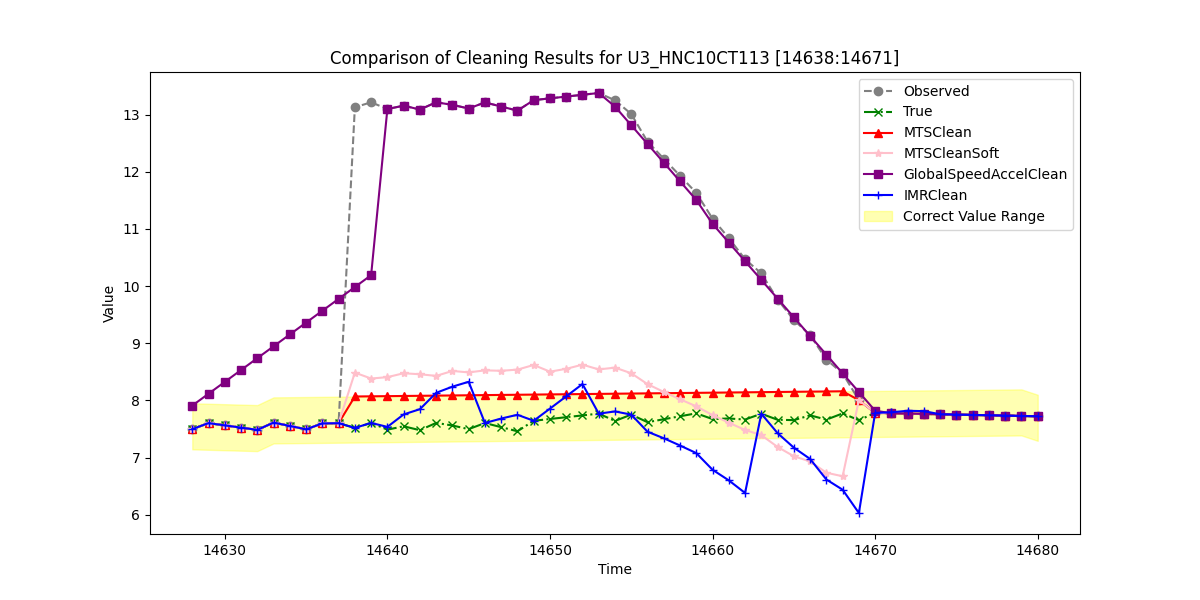

Source data for this figure (header and first rows):
, Observed, True, MTSClean, MTSCleanSoft, GlobalSpeedAccelClean, IMRClean
14628, 7.498, 7.498, 7.498, 7.498, 7.909, 7.498
14629, 7.603, 7.603, 7.603, 7.603, 8.117, 7.603
14630, 7.563, 7.563, 7.563, 7.563, 8.324, 7.563
14631, 7.524, 7.524, 7.524, 7.524, 8.532, 7.524
14632, 7.484, 7.484, 7.484, 7.484, 8.739, 7.484
14633, 7.613, 7.613, 7.613, 7.613, 8.947, 7.613
14634, 7.553, 7.553, 7.553, 7.553, 9.154, 7.553
14635, 7.494, 7.494, 7.494, 7.494, 9.362, 7.494
14636, 7.597, 7.597, 7.597, 7.597, 9.569, 7.597
14637, 7.602, 7.602, 7.602, 7.602, 9.776, 7.602
14638, 13.13, 7.519, 8.069, 8.486, 9.984, 7.519
14639, 13.22, 7.606, 8.072, 8.383, 10.19, 7.606
14640, 13.1, 7.488, 8.075, 8.407, 13.1, 7.537
14641, 13.16, 7.547, 8.078, 8.475, 13.16, 7.755
14642, 13.09, 7.479, 8.081, 8.458, 13.09, 7.847
14643, 13.22, 7.606, 8.084, 8.429, 13.22, 8.133
14644, 13.17, 7.561, 8.087, 8.516, 13.17, 8.241
14645, 13.11, 7.497, 8.09, 8.49, 13.11, 8.326
14646, 13.21, 7.604, 8.093, 8.526, 13.21, 7.604
14647, 13.14, 7.532, 8.096, 8.518, 13.14, 7.683
14648, 13.07, 7.46, 8.099, 8.539, 13.07, 7.749
14649, 13.25, 7.644, 8.102, 8.62, 13.25, 7.644
14650, 13.29, 7.675, 8.105, 8.503, 13.29, 7.857
14651, 13.32, 7.706, 8.108, 8.553, 13.32, 8.071
14652, 13.35, 7.738, 8.111, 8.626, 13.35, 8.287
14653, 13.38, 7.769, 8.114, 8.542, 13.38, 7.769
14654, 13.25, 7.641, 8.117, 8.574, 13.14, 7.807
14655, 13.01, 7.752, 8.12, 8.475, 12.82, 7.752
14656, 12.53, 7.619, 8.123, 8.285, 12.49, 7.452
14657, 12.23, 7.671, 8.126, 8.149, 12.16, 7.338
14658, 11.93, 7.722, 8.129, 8.02, 11.83, 7.211
14659, 11.63, 7.774, 8.132, 7.896, 11.51, 7.078
14660, 11.18, 7.673, 8.136, 7.744, 11.09, 6.787
14661, 10.84, 7.684, 8.139, 7.61, 10.76, 6.601
14662, 10.47, 7.665, 8.142, 7.483, 10.44, 6.38
14663, 10.22, 7.767, 8.145, 7.392, 10.11, 7.767
14664, 9.765, 7.661, 8.148, 7.186, 9.782, 7.427
14665, 9.408, 7.655, 8.151, 7.023, 9.455, 7.173
14666, 9.142, 7.739, 8.154, 6.932, 9.128, 6.976
14667, 8.716, 7.664, 8.157, 6.735, 8.801, 6.616
14668, 8.474, 7.772, 8.16, 6.672, 8.474, 6.437
14669, 8.005, 7.654, 8.005, 8.005, 8.147, 6.03
14670, 7.781, 7.781, 7.781, 7.781, 7.82, 7.781
14671, 7.776, 7.776, 7.776, 7.776, 7.776, 7.793
14672, 7.77, 7.77, 7.77, 7.77, 7.77, 7.819
14673, 7.764, 7.764, 7.764, 7.764, 7.764, 7.812
14674, 7.758, 7.758, 7.758, 7.758, 7.758, 7.758
14675, 7.752, 7.752, 7.752, 7.752, 7.752, 7.752
14676, 7.746, 7.746, 7.746, 7.746, 7.746, 7.746
14677, 7.74, 7.74, 7.74, 7.74, 7.74, 7.74
14678, 7.734, 7.734, 7.734, 7.734, 7.734, 7.734
14679, 7.728, 7.728, 7.728, 7.728, 7.728, 7.728
14680, 7.722, 7.722, 7.722, 7.722, 7.722, 7.722
